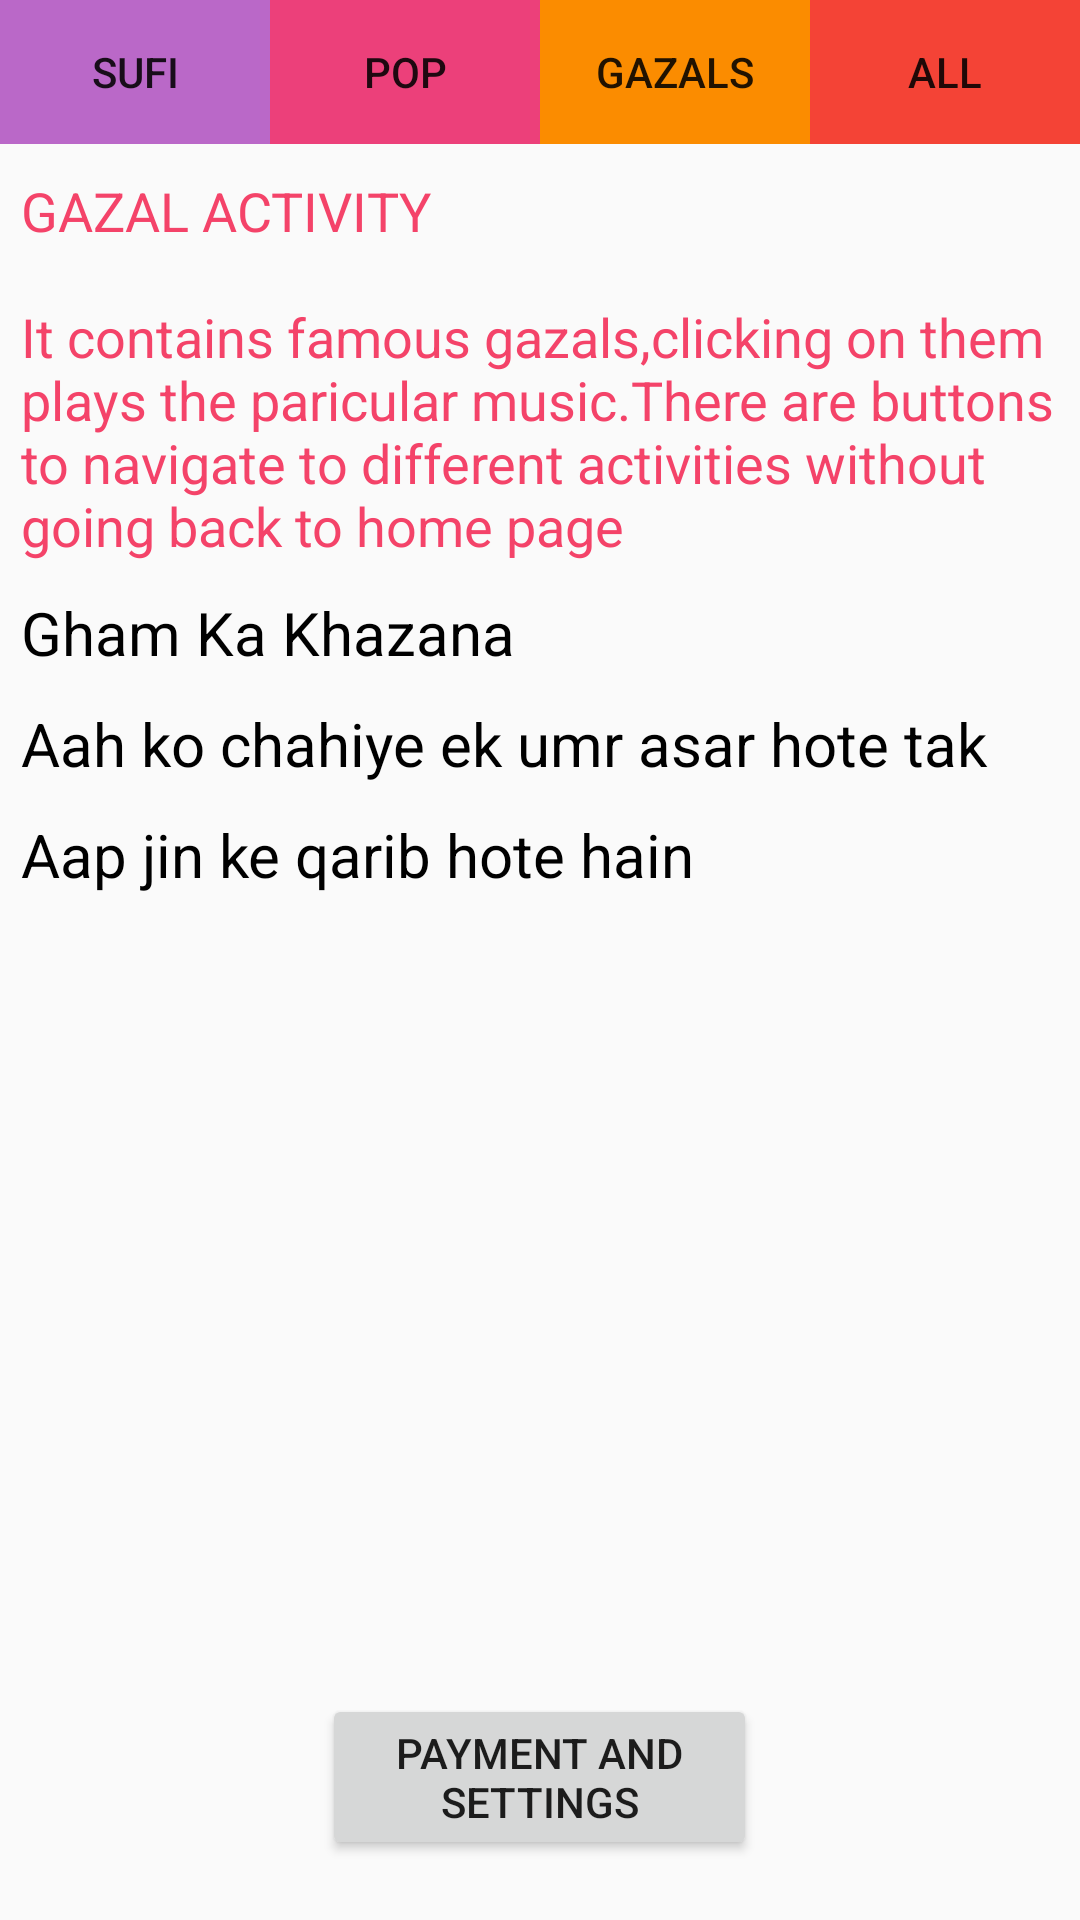

Write the Android layout XML for this screen, with the resource values it uses.
<!-- AndroidManifest.xml: application theme AppTheme -->
<!-- res/layout/activity_gazals.xml -->
<?xml version="1.0" encoding="utf-8"?>
<LinearLayout xmlns:android="http://schemas.android.com/apk/res/android"
    xmlns:tools="http://schemas.android.com/tools"
    android:layout_width="match_parent"
    android:layout_height="match_parent"
    android:orientation="vertical"
    tools:context="com.example.komal.mymusicapp.GazalActivity">

    <LinearLayout
        android:layout_width="match_parent"
        android:layout_height="wrap_content"
        android:orientation="horizontal">

        <Button
            android:id="@+id/button1"
            android:layout_width="0dp"
            android:layout_height="wrap_content"
            android:layout_weight="1"
            android:background="#BA68C8"
            android:text="@string/sufi" />

        <Button
            android:id="@+id/button2"
            android:layout_width="0dp"
            android:layout_height="wrap_content"
            android:layout_weight="1"
            android:background="#EC407A"
            android:text="@string/pop" />

        <Button
            android:id="@+id/button3"
            android:layout_width="0dp"
            android:layout_height="wrap_content"
            android:layout_weight="1"
            android:background="#FB8C00"
            android:text="@string/menu3" />

        <Button
            android:id="@+id/button4"
            android:layout_width="0dp"
            android:layout_height="wrap_content"
            android:layout_weight="1"
            android:background="#F44336"
            android:text="@string/all" />

    </LinearLayout>

    <TextView
        android:layout_width="match_parent"
        android:layout_height="wrap_content"
        android:layout_marginLeft="7dp"
        android:layout_marginTop="10dp"
        android:text="@string/gazal_overview"
        android:textColor="#F44369"
        android:textSize="18sp" />


    <TextView
        style="@style/description2"
        android:layout_width="match_parent"
        android:layout_height="wrap_content"
        android:layout_marginLeft="7dp"
        android:layout_marginTop="10dp"
        android:text="@string/gazal1" />

    <TextView
        style="@style/description2"
        android:layout_width="match_parent"
        android:layout_height="wrap_content"
        android:layout_marginLeft="7dp"
        android:layout_marginTop="10dp"
        android:text="@string/gazal2" />

    <TextView
        style="@style/description2"
        android:layout_width="match_parent"
        android:layout_height="wrap_content"
        android:layout_marginLeft="7dp"
        android:layout_marginTop="10dp"
        android:text="@string/gazal3" />


    <LinearLayout
        android:layout_width="match_parent"
        android:layout_height="0dip"
        android:layout_weight="1"
        android:gravity="center|bottom"
        android:orientation="vertical">

        <Button
            android:id="@+id/pay1"
            android:layout_width="145dp"
            android:layout_height="wrap_content"
            android:layout_gravity="center_horizontal|center"
            android:layout_marginBottom="20dp"
            android:text="@string/settings" />
    </LinearLayout>

</LinearLayout>
<!-- resources referenced by this layout -->
<resources>
  <string name="all">All</string>
  <string name="gazal1">Gham Ka Khazana</string>
  <string name="gazal2">Aah ko chahiye ek umr asar hote tak </string>
  <string name="gazal3">Aap jin ke qarib hote hain</string>
  <string name="gazal_overview">GAZAL ACTIVITY\n\nIt contains famous gazals,clicking on them plays the paricular music.There are buttons to navigate to different activities without going back to home page</string>
  <string name="menu3">Gazals</string>
  <string name="pop">Pop</string>
  <string name="settings">Payment And Settings</string>
  <string name="sufi">Sufi</string>
  <style name="description2">
          <item name="android:textSize">20sp</item>
          <item name="android:textColor">@android:color/black</item>
      </style>
  <style name="AppTheme" parent="Theme.AppCompat.Light.DarkActionBar">
          
          <item name="colorPrimary">@color/colorPrimary</item>
          <item name="colorPrimaryDark">@color/colorPrimaryDark</item>
          <item name="colorAccent">@color/colorAccent</item>
      </style>
  <color name="colorPrimary">#009688</color>
  <color name="colorPrimaryDark">#80CBC4</color>
  <color name="colorAccent">#FF4081</color>
</resources>
